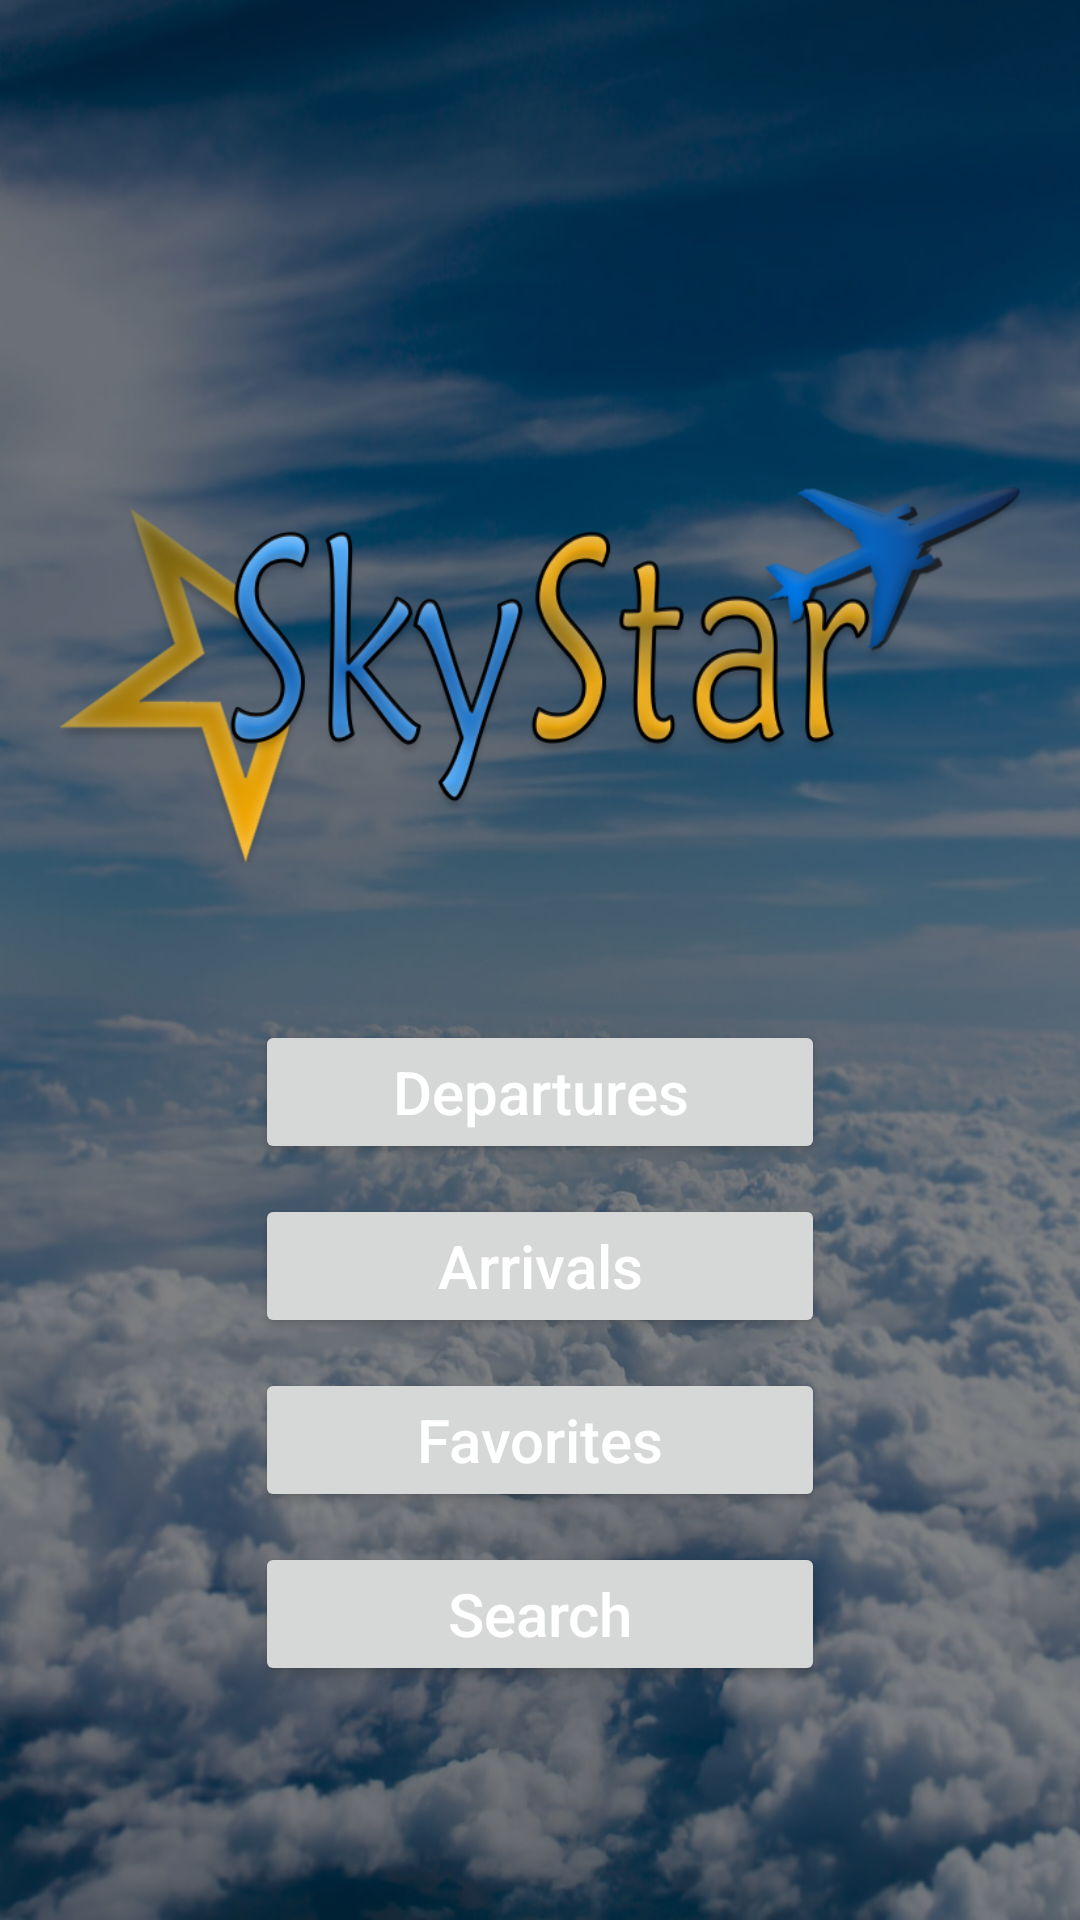

The Android layout XML behind this screen, and the referenced resources:
<!-- AndroidManifest.xml: application theme Theme.SkyStar -->
<!-- res/layout/homepage_layout.xml -->
<?xml version="1.0" encoding="utf-8"?>
<LinearLayout xmlns:android="http://schemas.android.com/apk/res/android"
    xmlns:tools="http://schemas.android.com/tools"
    android:layout_width="match_parent"
    android:layout_height="match_parent"
    android:id="@+id/homepageFragment"
    android:background="@drawable/clouds_background"
    xmlns:app="http://schemas.android.com/apk/res-auto"
    android:orientation="vertical"
    tools:context=".ui.screens.HomepageFragment">

    <ImageView
        android:layout_width="wrap_content"
        android:id="@+id/skyStarIcon"
        android:layout_height="150dp"
        android:layout_gravity="center"
        android:layout_marginTop="150dp"
        android:layout_marginBottom="20dp"
        android:paddingStart="20sp"
        android:paddingEnd="20sp"
        android:scaleType="fitCenter"
        android:src="@drawable/skystar_name_logo" />

    <Button
        android:id="@+id/btnDeparture"
        android:layout_width="190dp"
        android:layout_height="wrap_content"
        android:layout_gravity="center"
        android:layout_marginTop="20sp"
        android:hint="@string/departures"
        android:textColorHint="@color/white"
        app:icon="@drawable/ic_baseline_flight_takeoff_24"
        app:iconTint="#ffffff"
        android:textSize="20dp" />

    <Button
        android:id="@+id/btnArrivals"
        android:layout_width="190dp"
        android:layout_height="wrap_content"
        android:layout_gravity="center"
        android:layout_marginTop="10sp"
        android:hint="@string/arrivals"
        android:textColorHint="@color/white"
        app:icon="@drawable/ic_baseline_flight_land_24"
        app:iconTint="#ffffff"
        android:textSize="20dp" />

    <Button
        android:id="@+id/btnFavorites"
        android:layout_width="190dp"
        android:layout_height="wrap_content"
        android:layout_gravity="center"
        android:layout_marginTop="10sp"
        android:hint="@string/favorites"
        android:textColorHint="@color/white"
        app:icon="@drawable/ic_baseline_star_border_24"
        app:iconTint="#ffffff"
        android:textSize="20dp" />

    <Button
        android:id="@+id/btnSearch"
        android:layout_width="190dp"
        android:layout_height="wrap_content"
        android:layout_gravity="center"
        android:layout_marginTop="10sp"
        android:hint="@string/search"
        android:textColorHint="@color/white"
        app:icon="@drawable/ic_baseline_search_24"
        app:iconTint="#ffffff"
        android:textSize="20dp" />


</LinearLayout>
<!-- resources referenced by this layout -->
<resources>
  <color name="white">#FFFFFFFF</color>
  <!-- drawable clouds_background: png bitmap (drawable-v24, 982963 bytes) -->
  <!-- drawable skystar_name_logo: png bitmap (drawable-v24, 144696 bytes) -->
  <string name="arrivals">Arrivals</string>
  <string name="departures">Departures</string>
  <string name="favorites">Favorites</string>
  <string name="search">Search</string>
  <style name="Theme.SkyStar" parent="Theme.MaterialComponents.DayNight.DarkActionBar">
          
          <item name="colorPrimary">#0073EE</item>
          <item name="colorPrimaryVariant">#0057B3</item>
          <item name="colorOnPrimary">@color/white</item>
          
          <item name="colorSecondary">@color/teal_200</item>
          <item name="colorSecondaryVariant">@color/teal_700</item>
          <item name="colorOnSecondary">@color/black</item>
          
          <item name="android:statusBarColor">?attr/colorPrimaryVariant</item>
          
      </style>
  <color name="teal_200">#FF03DAC5</color>
  <color name="teal_700">#FF018786</color>
  <color name="black">#FF000000</color>
</resources>
